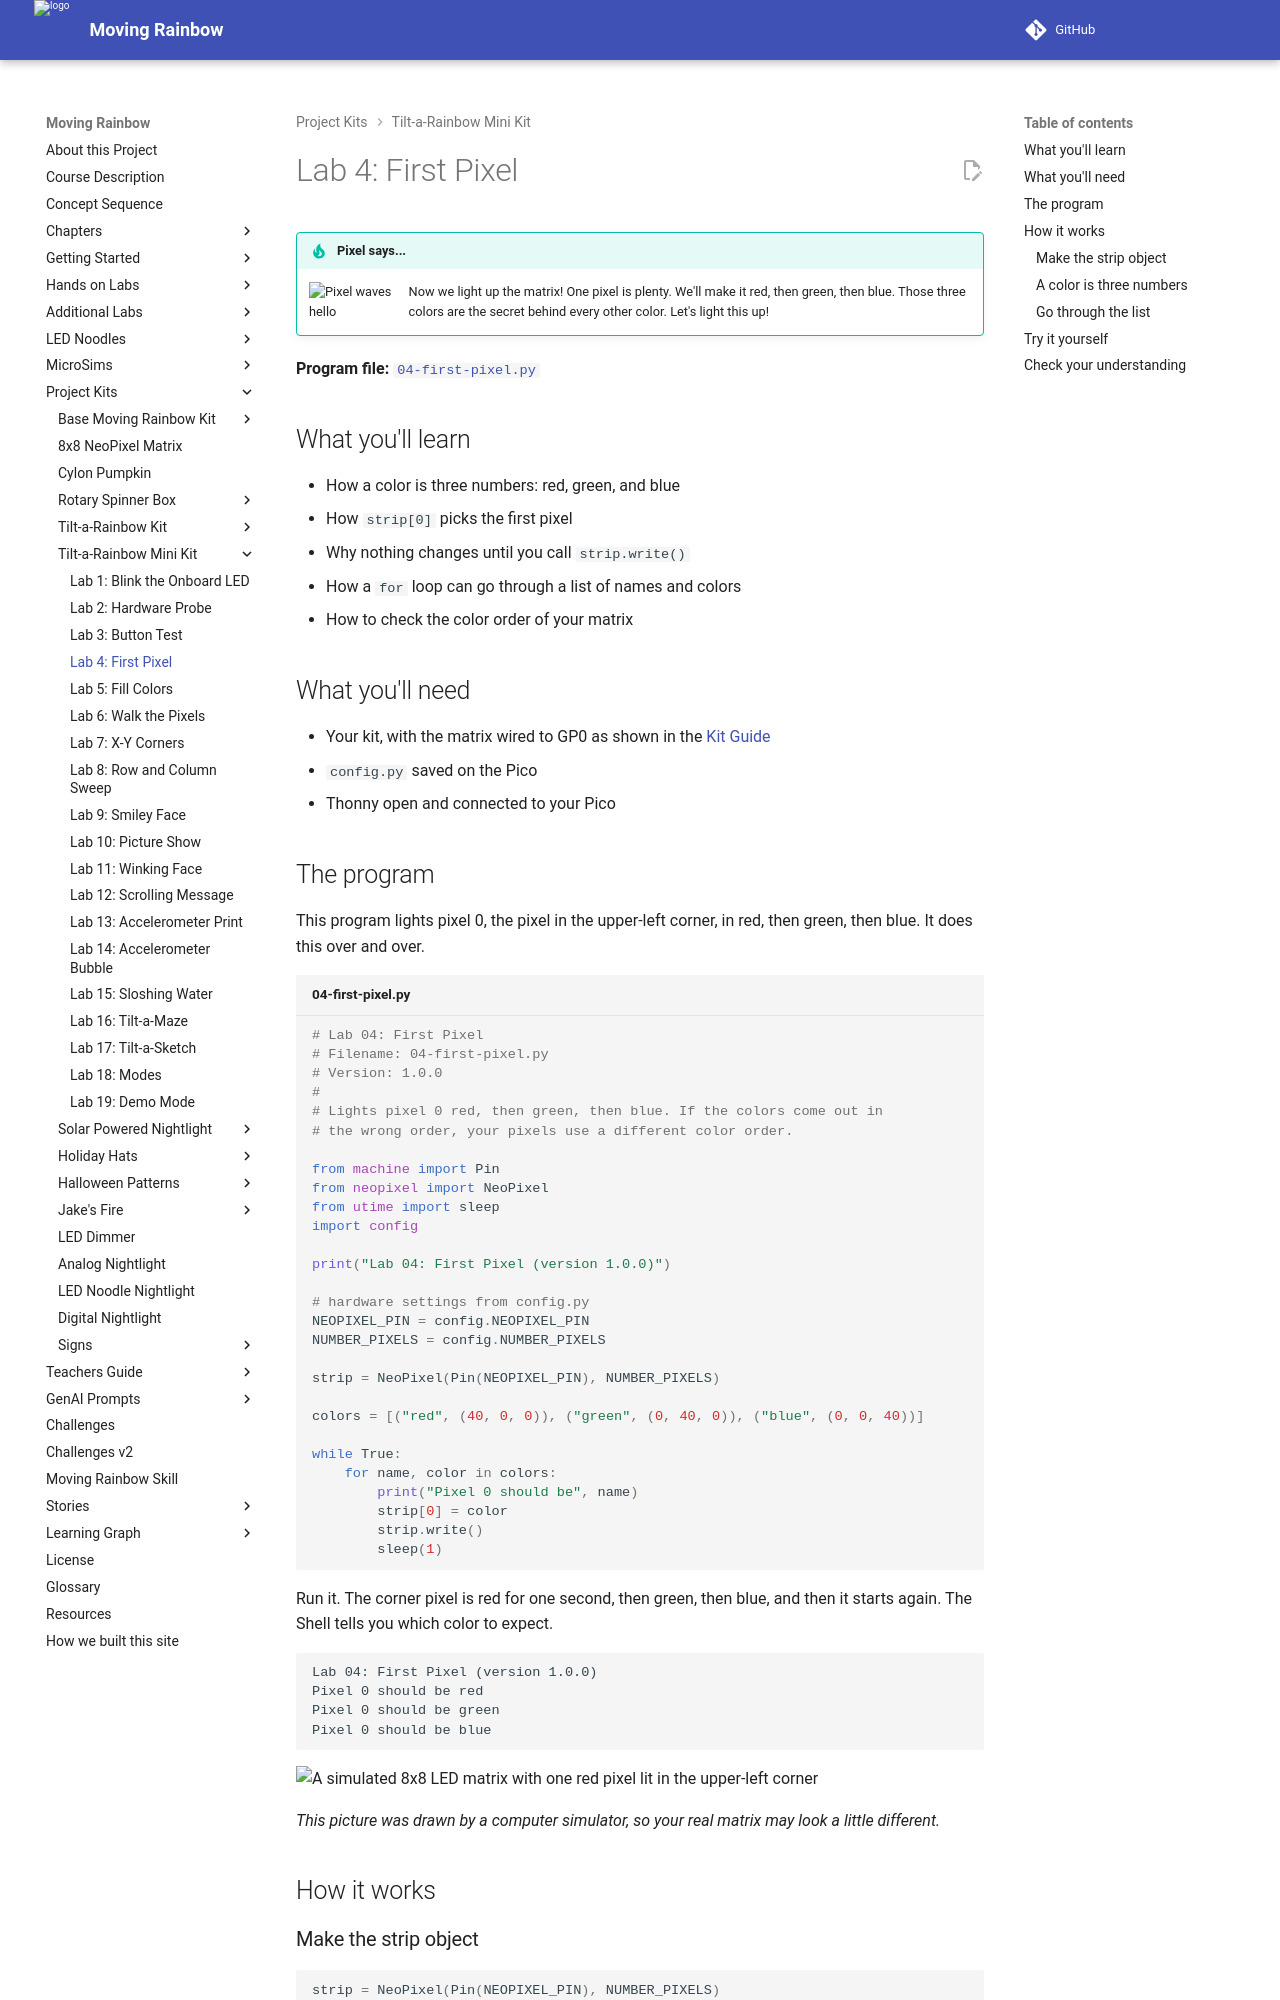

repository: dmccreary/moving-rainbow · page: kits/8x8-matrix-accel/04-first-pixel/index.html · generator: mkdocs

# Lab 4: First Pixel

!!! tip "Pixel says..."
    <img src="../../../img/mascot/welcome.png" class="mascot-admonition-img" alt="Pixel waves hello">
    Now we light up the matrix! One pixel is plenty. We'll make it red, then green, then blue. Those three colors are
    the secret behind every other color. Let's light this up!

**Program file:** [`04-first-pixel.py`](https://github.com/dmccreary/moving-rainbow/blob/master/src/kits/8x8-matrix-accel/04-first-pixel.py)

## What you'll learn

- How a color is three numbers: red, green, and blue
- How `strip[0]` picks the first pixel
- Why nothing changes until you call `strip.write()`
- How a `for` loop can go through a list of names and colors
- How to check the color order of your matrix

## What you'll need

- Your kit, with the matrix wired to GP0 as shown in the [Kit Guide](index.md#step-2-wire-the-8x8-matrix)
- `config.py` saved on the Pico
- Thonny open and connected to your Pico

## The program

This program lights pixel 0, the pixel in the upper-left corner, in red, then green, then blue. It does this over and over.

```python title="04-first-pixel.py"
--8<-- "src/kits/8x8-matrix-accel/04-first-pixel.py"
```

Run it. The corner pixel is red for one second, then green, then blue, and then it starts again. The Shell tells you which color to expect.

```text
Lab 04: First Pixel (version 1.0.0)
Pixel 0 should be red
Pixel 0 should be green
Pixel 0 should be blue
```

![A simulated 8x8 LED matrix with one red pixel lit in the upper-left corner](./img/first-pixel.png){ width="320" }

*This picture was drawn by a computer simulator, so your real matrix may look a little different.*

## How it works

### Make the strip object

```python
strip = NeoPixel(Pin(NEOPIXEL_PIN), NUMBER_PIXELS)
```

A **NeoPixel** is the trade name for a pixel that has its own tiny chip inside. This line tells Python about your matrix. It names the data pin, `NEOPIXEL_PIN`, which is 0. It also says how many lights there are: `NUMBER_PIXELS`, which is 64. Your matrix is one long chain of pixels, so the code calls it a **strip**.
